Run: headless pygame with SDL's dummy video driver; simulated clock (each Clock.tick advances the game by its frame time, no real sleeping); random seed 0; keys injected as events and as key.get_pressed() state; mouse plan: one left click at the window centre at the start of phase 2, then a move to the lower-right quarter at the start of phase 3.
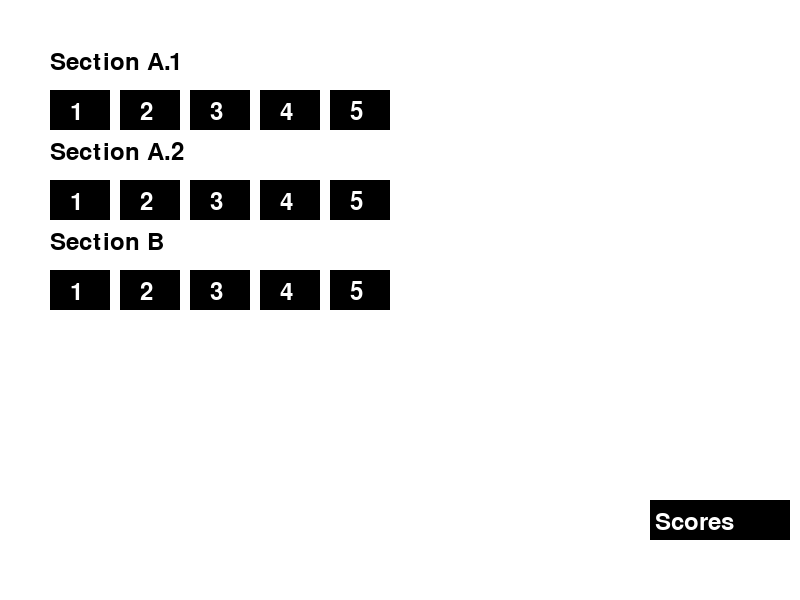
Frame 1 of 4 · flips 1–60 · no input
Frame 2 of 4 · flips 61–180 · clicked the window centre · tapped SPACE, RETURN · held RIGHT (→), D · screen unchanged from frame 1, image omitted
Frame 3 of 4 · flips 181–300 · moved the mouse to the lower-right quarter · held DOWN (↓), S · screen unchanged from frame 2, image omitted
Frame 4 of 4 · flips 301–420 · held LEFT (←), A, UP (↑), W · screen unchanged from frame 3, image omitted

The pygame program that drew these frames:

import pygame
import pygame.locals

pygame.init()

# Screen dimensions
screen_width = 800
screen_height = 600
screen = pygame.display.set_mode((screen_width, screen_height))
pygame.display.set_caption('Trivia Quiz')

# Define colors
white = (255, 255, 255)
black = (0, 0, 0)
green = (0, 255, 0)
red = (255, 0, 0)
grey = (128, 128, 128)

# Message variables
message = ""
message_color = black
message_timer = 0
message_duration = 2000  # Duration in milliseconds

# Load font
font = pygame.font.Font(None, 36)

# Define questions
questions_data = [
    [
        [
            {"question": "What is the capital of Nigeria?", "options": ["(A) Enugu", "(B) Imo", "(C) Kaduna", "(D) Abuja"], "answer": "(D) Abuja"},
            {"question": "What is the color of the Nigerian Flag", "options": ["(A) Green White Green", "(B) Green Blue Green", "(C) Green Yellow Green", "(D) Green Purple Green"], "answer": "(A) Green White Green"},
            {"question": "Who is the president of Nigeria", "options": ["(A) Peter", "(B) Buhari", "(C) Tinubu", "(D) Goodluck"], "answer": "(C) Tinubu"},
            {"question": "Nigeria is in what continent", "options": ["(A) Europe", "(B) Mars", "(C) Africa", "(D) Asia"], "answer": "(C) Africa"},
            {"question": "Which is not a major Tribe in Nigeria", "options": ["(A) Tiv", "(B) Igbo", "(C) Yoruba", "(D) Hausa"], "answer": "(A) Tiv"},
        ],
        [
            {"question": "What is the capital of Nigeria?", "options": ["(A) Enugu", "(B) Imo", "(C) Kaduna", "(D) Abuja"], "answer": "(D) Abuja"},
            {"question": "What is the color of the Nigerian Flag", "options": ["(A) Green White Green", "(B) Green Blue Green", "(C) Green Yellow Green", "(D) Green Purple Green"], "answer": "(A) Green White Green"},
            {"question": "Who is the president of Nigeria", "options": ["(A) Peter", "(B) Buhari", "(C) Tinubu", "(D) Goodluck"], "answer": "(C) Tinubu"},
            {"question": "Nigeria is in what continent", "options": ["(A) Europe", "(B) Mars", "(C) Africa", "(D) Asia"], "answer": "(C) Africa"},
            {"question": "Which is not a major Tribe in Nigeria", "options": ["(A) Tiv", "(B) Igbo", "(C) Yoruba", "(D) Hausa"], "answer": "(A) Tiv"},
        ]
    ],
    [
        [
            {"question": "What is the capital of Nigeria?", "options": ["(A) Enugu", "(B) Imo", "(C) Kaduna", "(D) Abuja"], "answer": "(D) Abuja"},
            {"question": "What is the color of the Nigerian Flag", "options": ["(A) Green White Green", "(B) Green Blue Green", "(C) Green Yellow Green", "(D) Green Purple Green"], "answer": "(A) Green White Green"},
            {"question": "Who is the president of Nigeria", "options": ["(A) Peter", "(B) Buhari", "(C) Tinubu", "(D) Goodluck"], "answer": "(C) Tinubu"},
            {"question": "Nigeria is in what continent", "options": ["(A) Europe", "(B) Mars", "(C) Africa", "(D) Asia"], "answer": "(C) Africa"},
            {"question": "Which is not a major Tribe in Nigeria", "options": ["(A) Tiv", "(B) Igbo", "(C) Yoruba", "(D) Hausa"], "answer": "(A) Tiv"},
        ]
    ]
]

section_names = [
    ["Section A.1", "Section A.2"],
    ["Section B"]
]

# Track clicked question numbers
clicked_questions = set()

# Score variables
scores = [0] * 11
score_input = ""
score_added = False
teams = ["Team " + str(i+1) for i in range(11)]
current_team = 0

# Screen state
screen_state = 'selection'  # Can be 'selection', 'question', 'answer', 'scores'

def draw_question_buttons():
    vertical_offset = 50  # Start drawing from this vertical position
    for j, section in enumerate(questions_data):
        for k, subsection in enumerate(section):
            # Display the section/subsection name
            section_name = font.render(f"{section_names[j][k]}", True, black)
            screen.blit(section_name, (50, vertical_offset))
            vertical_offset += 40  # Increase vertical offset for the questions
            
            # Draw buttons for each question in the subsection
            for i in range(1, len(subsection) + 1):
                x = 50 + ((i - 1) % 10) * 70  # Arrange buttons in 10 columns
                y = vertical_offset + ((i - 1) // 10) * 50  # Adjust vertical position based on the number of questions
                color = grey if (j, k, i) in clicked_questions else black
                pygame.draw.rect(screen, color, (x, y, 60, 40))
                num_text = font.render(str(i), True, white)
                screen.blit(num_text, (x + 20, y + 10))
            
            vertical_offset += 50 + ((len(subsection) - 1) // 10) * 50  # Adjust vertical offset for the next section/subsection

    # Draw the score button at the bottom
    score_button_rect = pygame.Rect(screen_width - 150, screen_height - 100, 140, 40)
    pygame.draw.rect(screen, black, score_button_rect)
    score_text = font.render("Scores", True, white)
    screen.blit(score_text, (screen_width - 145, screen_height - 90))

def check_question_button_click(pos):
    vertical_offset = 50
    for j, section in enumerate(questions_data):
        for k, subsection in enumerate(section):
            vertical_offset += 40  # Account for the section/subsection name
            for i in range(1, len(subsection) + 1):
                x = 50 + ((i - 1) % 10) * 70
                y = vertical_offset + ((i - 1) // 10) * 50
                button_rect = pygame.Rect(x, y, 60, 40)
                if button_rect.collidepoint(pos) and (j, k, i) not in clicked_questions:
                    global current_question, screen_state, current_questions
                    current_question = i - 1  # Adjust for 0-based index
                    current_questions = subsection  # Set the current questions to the clicked subsection
                    clicked_questions.add((j, k, i))  # Track clicked question
                    screen_state = 'question'  # Switch to question screen
                    return True
            vertical_offset += 50 + ((len(subsection) - 1) // 10) * 50  # Adjust vertical offset for the next section/subsection
    return False

def check_score_button_click(pos):
    button_rect = pygame.Rect(screen_width - 150, screen_height - 100, 140, 40)
    if button_rect.collidepoint(pos):
        global screen_state
        screen_state = 'scores'
        return True
    return False
    
def check_back_button_click(pos):
    button_rect = pygame.Rect(screen_width - 150, screen_height - 100, 140, 40)
    if button_rect.collidepoint(pos):
        global screen_state
        screen_state = 'selection'
        return True
    return False

def draw_question_screen():
    question = current_questions[current_question]
    question_text = font.render(question["question"], True, black)
    screen.blit(question_text, (50, 100))  # Adjusted for visibility
    for i, option in enumerate(question["options"]):
        option_text = font.render(option, True, black)
        screen.blit(option_text, (50, 150 + i * 40))

def draw_answer_screen():
    global message
    question = current_questions[current_question]
    answer = question["answer"]
    caption = font.render("Correct answer is:", True, black)
    screen.blit(caption, (100, 100))
    answer_text = font.render(answer, True, black)
    screen.blit(answer_text, (200, 200))
    score_input_text = font.render("Score: ", True, black)
    screen.blit(score_input_text, (100, 300))

    input_box_x = 180
    input_box_y = 300
    input_box_width = 200
    input_box_height = 40
    input_box_color = grey
    pygame.draw.rect(screen, input_box_color, (input_box_x, input_box_y, input_box_width, input_box_height))

    # Render real-time score input
    input_text = font.render(score_input, True, black)
    screen.blit(input_text, (input_box_x + 10, input_box_y + 10))

    if message and pygame.time.get_ticks() - message_timer < message_duration:
        message_text = font.render(message, True, message_color)
        screen.blit(message_text, (50, 500))
    else:
        message = ""

def draw_scores_screen():
    # Create a list of (team number, score) tuples
    scored_teams = [(i + 1, score) for i, score in enumerate(scores)]
    # Sort the list in descending order by score
    scored_teams.sort(key=lambda x: x[1], reverse=True)
    
    # Display the sorted scores
    for i, (team_num, score) in enumerate(scored_teams):
        score_text = font.render(f"{i + 1}) {teams[team_num - 1]}: {score}", True, black)
        screen.blit(score_text, (50, 50 + i * 40))
    
    # Draw the back button
    back_button_rect = pygame.Rect(screen_width - 150, screen_height - 100, 140, 40)
    pygame.draw.rect(screen, black, back_button_rect)
    back_text = font.render("Back", True, white)
    screen.blit(back_text, (screen_width - 145, screen_height - 90))

# Main game loop
running = True
while running:
    for event in pygame.event.get():
        if event.type == pygame.QUIT:
            running = False
        elif event.type == pygame.MOUSEBUTTONUP:
            mouse_pos = event.pos
            if screen_state == 'selection':
                if not check_question_button_click(mouse_pos):
                    check_score_button_click(mouse_pos)
            elif screen_state == 'question':
                screen_state = 'answer'
            elif screen_state == 'answer' and score_added:
                current_team = (current_team + 1) % len(teams)
                screen_state = 'selection'
                score_added = False
            elif screen_state == 'scores':
                check_back_button_click(mouse_pos)
        elif event.type == pygame.KEYDOWN and screen_state == 'answer' and not score_added:
            if event.key in range(pygame.K_0, pygame.K_9 + 1):
                score_input += str(event.key - pygame.K_0)
            elif event.key == pygame.K_BACKSPACE:
                score_input = score_input[:-1]
            elif event.key == pygame.K_RETURN:
                message = "Added"
                message_color = green
                message_timer = pygame.time.get_ticks()
                scores[current_team] += int(score_input)
                score_input = ""
                score_added = True
                
    screen.fill(white)
    if screen_state == 'selection':
        draw_question_buttons()
    elif screen_state == 'question':
        draw_question_screen()
    elif screen_state == 'answer':
        draw_answer_screen()
    elif screen_state == 'scores':
        draw_scores_screen()

    pygame.display.flip()

pygame.quit()
